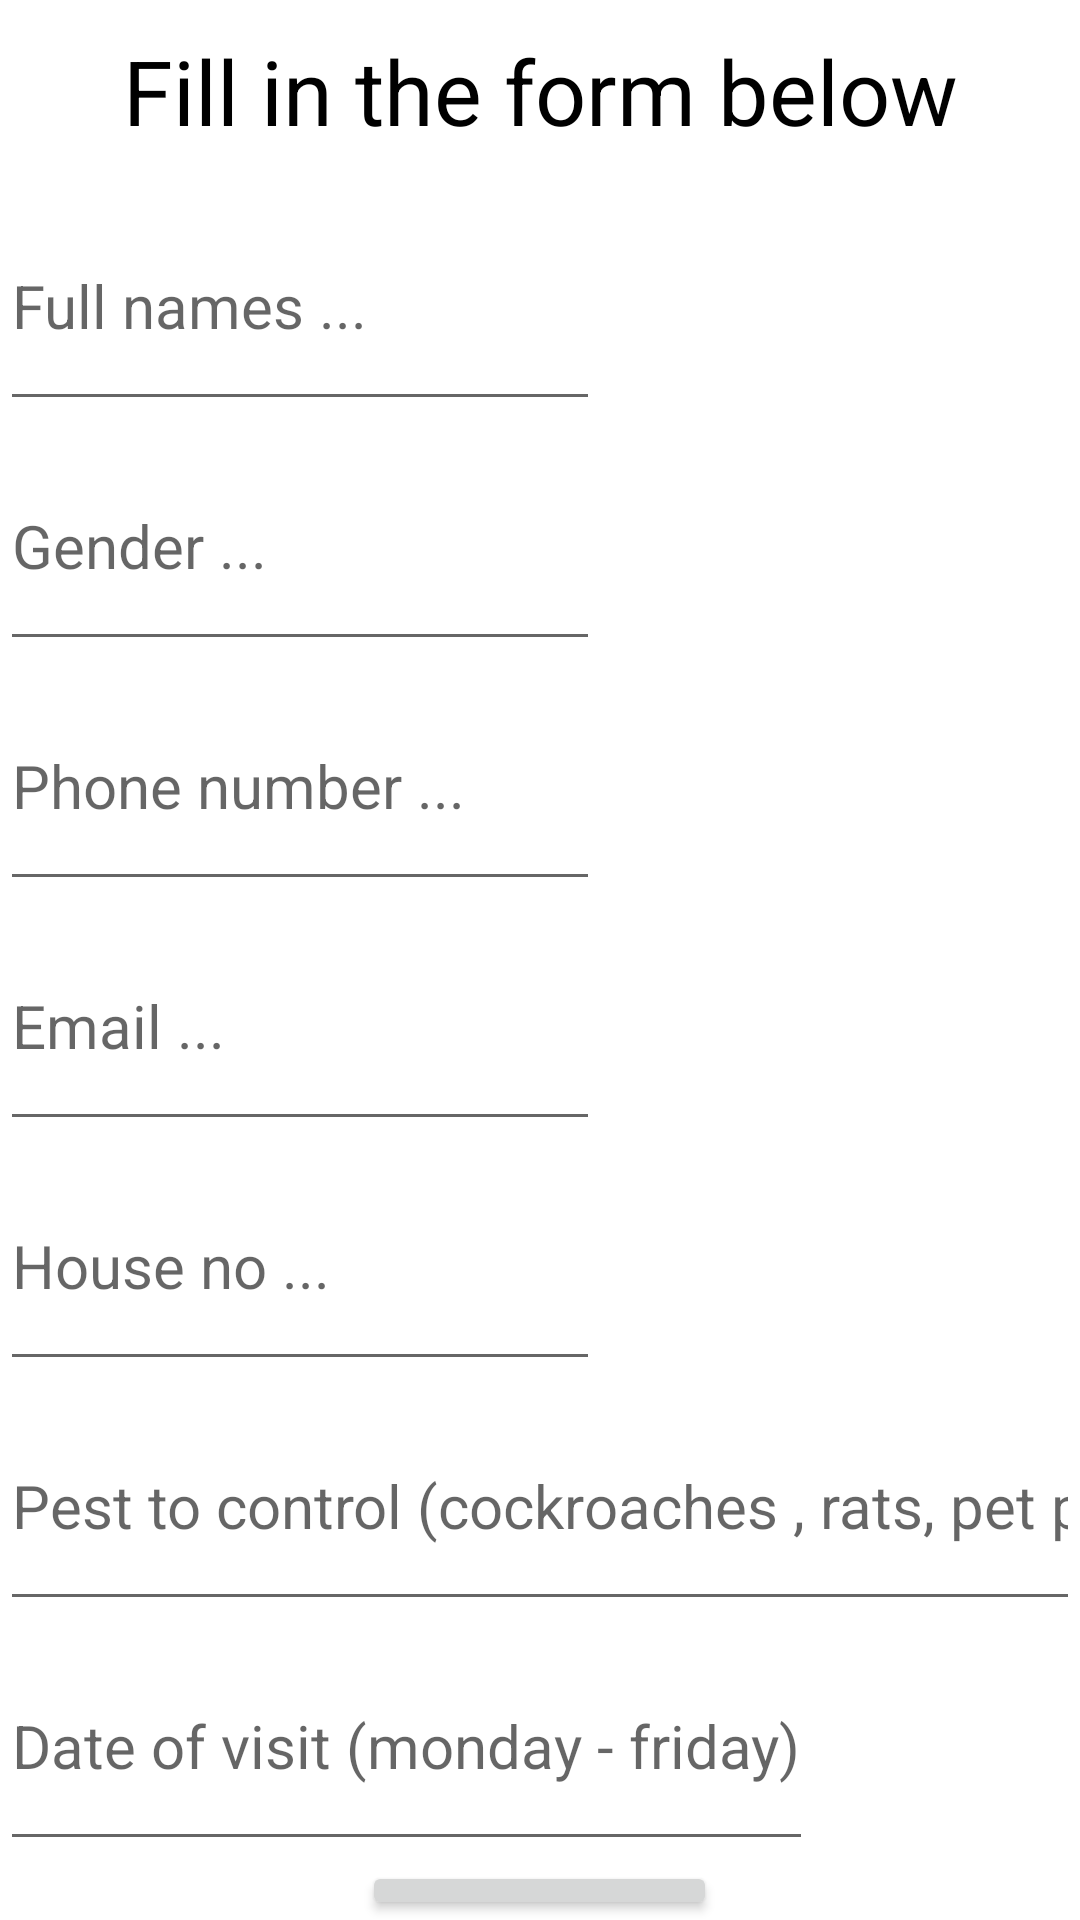

Produce the Android XML layout that renders to this screen, including the resource entries it uses.
<!-- AndroidManifest.xml: application theme Theme.PestControlApp -->
<!-- res/layout/activity_form.xml -->
<?xml version="1.0" encoding="utf-8"?>

<androidx.constraintlayout.widget.ConstraintLayout
    xmlns:android="http://schemas.android.com/apk/res/android"
    xmlns:app="http://schemas.android.com/apk/res-auto"
    xmlns:tools="http://schemas.android.com/tools"
    android:layout_width="match_parent"
    android:layout_height="match_parent"
    tools:context=".Form">
   <LinearLayout
            android:layout_width="wrap_content"
            android:layout_height="wrap_content"
            android:orientation="vertical"
            android:layout_margin="20dp"
            android:layout_centerHorizontal="true"
            android:layout_centerVertical="true">
            <TextView
                android:layout_width="match_parent"
                android:layout_height="wrap_content"
                android:padding="10dp"
                android:layout_gravity="center_horizontal"
                android:text="Fill in the form below"
                android:textAlignment="center"
                android:textSize="30dp"
                android:textColor="@color/black"/>
            <EditText
                android:layout_width="200dp"
                android:layout_height="80dp"
                android:inputType="text"
                android:id="@+id/inputOccupantNAme"
                android:textSize="20dp"
                android:hint="@string/occupantNAme"/>
            <EditText
                android:layout_width="200dp"
                android:layout_height="80dp"
                android:inputType="text"
                android:id="@+id/gender"
                android:textSize="20dp"
                android:hint="@string/gender"/>
            <EditText
                android:layout_width="200dp"
                android:layout_height="80dp"
                android:inputType="number"
                android:id="@+id/phone"
                android:textSize="20dp"
                android:hint="@string/phone"/>
            <EditText
                android:layout_width="200dp"
                android:layout_height="80dp"
                android:inputType="textEmailAddress"
                android:id="@+id/email"
                android:textSize="20dp"
                android:hint="@string/Email"/>
            <EditText
                android:layout_width="200dp"
                android:layout_height="80dp"
                android:inputType="number"
                android:id="@+id/houseNumber"
                android:textSize="20dp"
                android:hint="@string/houseNumber"/>
            <EditText
                android:layout_width="wrap_content"
                android:layout_height="80dp"
                android:inputType="text"
                android:id="@+id/pest"
                android:textSize="20dp"
                android:hint="@string/pest"/>
            <EditText
                android:layout_width="wrap_content"
                android:layout_height="80dp"
                android:inputType="datetime"
                android:id="@+id/dateOfVisit"
                android:textSize="20dp"
                android:hint="@string/date"/>
            <Button
                android:layout_width="wrap_content"
                android:layout_height="wrap_content"
                android:layout_gravity="center_horizontal"
                android:padding="10dp"
                android:elevation="10dp"
                android:text="Submit"
                android:textSize="27dp"
                android:id="@+id/buttonSubmit"
                android:paddingEnd="10dp"
                android:paddingRight="10dp"
                />

        </LinearLayout>
</androidx.constraintlayout.widget.ConstraintLayout>
<!-- resources referenced by this layout -->
<resources>
  <string name="Email">Email ...</string>
  <string name="date">Date of  visit (monday - friday)</string>
  <string name="gender"> Gender ...</string>
  <string name="houseNumber">House no ... </string>
  <string name="occupantNAme">Full names ...</string>
  <string name="pest">Pest to control (cockroaches ,  rats, pet pest )</string>
  <string name="phone">Phone number ... </string>
  <style name="Theme.PestControlApp" parent="Theme.MaterialComponents.DayNight.DarkActionBar">
          
          <item name="colorPrimary">@color/purple_500</item>
          <item name="colorPrimaryVariant">@color/purple_700</item>
          <item name="colorOnPrimary">@color/white</item>
          
          <item name="colorSecondary">@color/teal_200</item>
          <item name="colorSecondaryVariant">@color/teal_700</item>
          <item name="colorOnSecondary">@color/black</item>
          
          <item name="android:statusBarColor" tools:targetApi="l">?attr/colorPrimaryVariant</item>
          
      </style>
  <!-- not gathered from this repository: default colours our renderer supplied (Android Studio template values) -->
  <color name="purple_500">#FF6200EE</color>
  <color name="purple_700">#FF3700B3</color>
  <color name="teal_200">#FF03DAC5</color>
  <color name="teal_700">#FF018786</color>
  <color name="black">#FF000000</color>
  <color name="white">#FFFFFFFF</color>
</resources>
